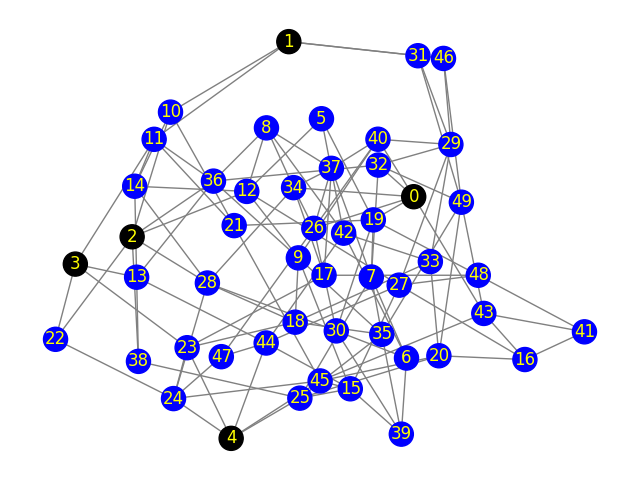

The file beside this chart, header and first rows:
Peer 1, Peer 2, Propagation-Delay, Link-Speed
0, 40, 196.9, 5
0, 43, 415.5, 5
0, 26, 405.7, 5
0, 32, 184.1, 5
0, 19, 436.3, 5
0, 34, 63.82, 5
1, 31, 175.9, 5
1, 11, 242.5, 5
1, 10, 438.5, 5
1, 46, 225, 5
2, 12, 355.2, 5
2, 36, 411.1, 5
2, 10, 108.5, 5
2, 22, 135.6, 5
2, 38, 316.6, 5
2, 28, 10.13, 5
3, 22, 357.2, 5
3, 11, 329.8, 5
3, 13, 470, 5
3, 23, 332.9, 5
4, 44, 182.8, 5
4, 25, 14.99, 5
4, 24, 77.84, 5
4, 45, 294.6, 5
4, 23, 426.8, 5
5, 42, 333.8, 5
5, 12, 213.2, 5
5, 19, 292.9, 5
6, 30, 477.5, 5
6, 42, 407.3, 5
6, 7, 382, 5
6, 39, 225, 5
7, 32, 482.3, 5
7, 37, 147.8, 5
7, 25, 440.7, 5
7, 35, 297.5, 5
7, 19, 340, 5
8, 36, 97.81, 5
8, 12, 288.2, 5
8, 42, 177.1, 5
8, 34, 329.5, 5
8, 37, 93.52, 5
9, 36, 219.2, 5
9, 40, 242, 5
9, 15, 252.7, 5
9, 35, 323, 5
9, 18, 153.7, 5
9, 12, 199.8, 5
10, 14, 303, 5
10, 21, 294.2, 5
11, 36, 13.38, 5
11, 14, 497, 5
11, 21, 364.9, 5
12, 27, 359.5, 5
12, 14, 17.04, 5
13, 14, 384.6, 5
13, 44, 329.9, 5
13, 36, 446.3, 5
13, 38, 431.9, 5
14, 28, 169.8, 5
... 63 more rows
